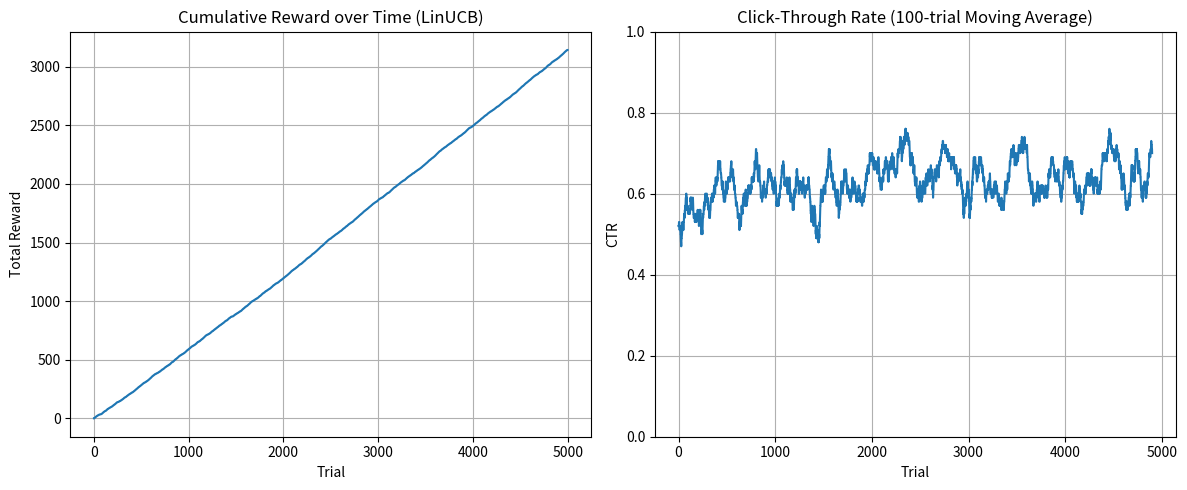

This figure's Python source:
# Import necessary libraries
import numpy as np
import matplotlib

# Set the backend for matplotlib to 'Agg'.
# This is a non-interactive backend that allows you to create and save plots
# in environments without a graphical user interface (like a server terminal).
# This prevents the "FigureCanvasAgg is non-interactive" warning.
matplotlib.use("Agg")
import matplotlib.pyplot as plt


# =============================================================================
# LinUCB Algorithm Implementation
# =============================================================================
class LinUCB:
    """
    Implements the Linear Upper Confidence Bound (LinUCB) algorithm.

    LinUCB is a contextual bandit algorithm that models the expected reward of
    an action as a linear function of the context. It uses the UCB principle
    to balance exploration (trying new actions to learn about them) and
    exploitation (choosing the action that is currently estimated to be the best).

    Attributes:
        n_actions (int): The number of possible actions (arms).
        n_features (int): The dimensionality of the context feature vectors.
        alpha (float): A parameter that controls the level of exploration.
                       A higher alpha encourages more exploration of uncertain arms.
        A (list of np.array): A list where each element A[i] is a matrix used to
                              calculate the reward prediction for action i.
                              It's essentially (X_i^T * X_i + I), where X_i are
                              the contexts seen for action i. It is initialized
                              to the identity matrix for numerical stability.
        b (list of np.array): A list where each element b[i] is a vector used to
                              calculate the reward prediction for action i.
                              It's essentially (X_i^T * y_i), where y_i are the
                              rewards received for action i.
    """

    def __init__(self, n_actions, n_features, alpha=1.0):
        """Initializes the LinUCB agent."""
        # --- Algorithm Parameters ---
        self.n_actions = n_actions  # Number of actions to choose from
        self.n_features = n_features  # Dimension of the context vectors
        self.alpha = alpha  # Exploration-exploitation trade-off parameter

        # --- Model Parameters for Each Action ---
        # Initialize A as a list of identity matrices (one for each action).
        # The identity matrix is added for regularization (similar to Ridge Regression),
        # which helps in making the matrix inversion stable, especially at the beginning.
        # Shape of each A[i]: (n_features, n_features)
        self.A = [np.identity(n_features) for _ in range(n_actions)]

        # Initialize b as a list of zero vectors (one for each action).
        # This vector will accumulate the rewards weighted by their corresponding contexts.
        # Shape of each b[i]: (n_features, 1)
        self.b = [np.zeros((n_features, 1)) for _ in range(n_actions)]

    def select_action(self, context):
        """
        Selects an action for a given context using the UCB formula.
        The formula is: UCB_score = expected_reward + uncertainty_bonus
        """
        # `p` will store the calculated UCB score for each action.
        p = np.zeros(self.n_actions)

        # Iterate through each action to calculate its score.
        for a in range(self.n_actions):
            # --- Core of the LinUCB calculation ---

            # 1. Invert the A matrix for the current action.
            # A_inv is crucial for both estimating the reward and calculating uncertainty.
            A_inv = np.linalg.inv(self.A[a])

            # 2. Estimate the coefficient vector (theta) for the action's linear model.
            # This is the solution to a regularized least-squares problem (Ridge Regression).
            # theta_a represents the learned relationship between context and reward for action 'a'.
            theta_a = A_inv.dot(self.b[a])

            # --- Calculate the two parts of the UCB score ---

            # 3. Part 1: EXPLOITATION (Estimated Reward)
            # Predict the reward for this action by taking the dot product of the estimated
            # coefficients (theta_a) and the current context.
            # This is the "exploit" part: our best guess for the reward right now.
            # .item() converts the resulting 1x1 matrix (e.g., [[0.7]]) into a plain number (0.7).
            estimated_reward = theta_a.T.dot(context).item()

            # 4. Part 2: EXPLORATION (Uncertainty Bonus)
            # This term quantifies the uncertainty of our reward estimate.
            # It is proportional to the standard deviation of the reward estimate.
            # - `context.T.dot(A_inv).dot(context)` gives the variance of the prediction.
            # - The square root turns it into the standard deviation.
            # - `alpha` scales this uncertainty, controlling how much we value exploration.
            # A larger bonus is given to actions where the context is unfamiliar.
            uncertainty_bonus = (
                self.alpha * np.sqrt(context.T.dot(A_inv).dot(context)).item()
            )

            # 5. Combine exploitation and exploration to get the final UCB score.
            p[a] = estimated_reward + uncertainty_bonus

        # Select and return the action with the highest UCB score.
        # This action is either promising (high estimated reward) or uncertain (high bonus),
        # perfectly balancing the trade-off.
        return np.argmax(p)

    def update(self, action, context, reward):
        """
        Updates the model's parameters (A and b) for the chosen action based on the observed reward.
        This is the learning step of the algorithm.
        """
        # 1. Update the A matrix for the chosen action.
        # We add the outer product of the context vector with itself.
        # This effectively adds information about the features of the context we've just seen.
        # Over time, `A` accumulates the covariance of the contexts for this action.
        self.A[action] += context.dot(context.T)

        # 2. Update the b vector for the chosen action.
        # We add the context vector scaled by the observed scalar reward.
        # This update strengthens the learned relationship (theta) between the context
        # features and the reward. If a feature was present and the reward was high,
        # its corresponding value in `b` will increase.
        self.b[action] += reward * context


# =============================================================================
# Simulation Environment
# =============================================================================
if __name__ == "__main__":
    # --- Simulation Parameters ---
    N_TRIALS = 5000
    N_ACTIONS = 4
    N_FEATURES = 10
    ALPHA = 1.5  # Exploration parameter for LinUCB

    # --- 1. Setup the Simulated "Real World" ---
    true_thetas = [np.random.randn(N_FEATURES, 1) for _ in range(N_ACTIONS)]

    # --- 2. Initialize the Agent and Data Trackers ---
    bandit = LinUCB(N_ACTIONS, N_FEATURES, alpha=ALPHA)
    rewards = []  # List to store reward (0 or 1) for each trial

    # --- 3. Run the Simulation Loop ---
    for t in range(N_TRIALS):
        context = np.random.randn(N_FEATURES, 1)
        context = context / np.linalg.norm(context)

        # Environment side: Calculate the TRUE reward probability for EACH action
        true_reward_probs = [
            1 / (1 + np.exp(-context.T @ theta)) for theta in true_thetas
        ]

        # Agent side: The bandit selects an action
        chosen_action = bandit.select_action(context)

        # Environment side: Simulate a click (reward=1) or no-click (reward=0)
        reward = np.random.binomial(1, true_reward_probs[chosen_action])

        # Agent side: The agent updates its model
        bandit.update(chosen_action, context, reward)

        # Performance Tracking: Store the reward for this trial
        rewards.append(reward)

    # --- 4. Analyze and Plot Results (CORRECTED SECTION) ---
    # Calculate cumulative (running total) of rewards.
    cumulative_rewards = np.cumsum(rewards)

    print(f"Total trials: {N_TRIALS}")
    print(f"Total rewards received (clicks): {np.sum(rewards)}")
    print(f"Overall Click-Through Rate (CTR): {np.sum(rewards) / N_TRIALS:.4f}")

    # Create a figure to hold our plots
    plt.figure(figsize=(12, 5))

    # Plot 1: Cumulative Reward over Time
    plt.subplot(1, 2, 1)
    plt.plot(cumulative_rewards)
    plt.title("Cumulative Reward over Time (LinUCB)")
    plt.xlabel("Trial")
    plt.ylabel("Total Reward")
    plt.grid(True)
    # This curve should consistently increase.

    # Plot 2: Click-Through Rate over Time (using a moving average)
    moving_avg_rewards = [np.mean(rewards[i - 100 : i]) for i in range(100, N_TRIALS)]
    plt.subplot(1, 2, 2)
    plt.plot(moving_avg_rewards)
    plt.title("Click-Through Rate (100-trial Moving Average)")
    plt.xlabel("Trial")
    plt.ylabel("CTR")
    plt.grid(True)
    plt.ylim(0, 1)
    # A good result shows this curve trending upwards.

    # Adjust layout to prevent titles/labels from overlapping
    plt.tight_layout()

    # Save the figure to a file
    output_filename = "linucb_reward_results.png"
    plt.savefig(output_filename)
    print(f"\nPlot saved to {output_filename}. Open this file to see the results.")
